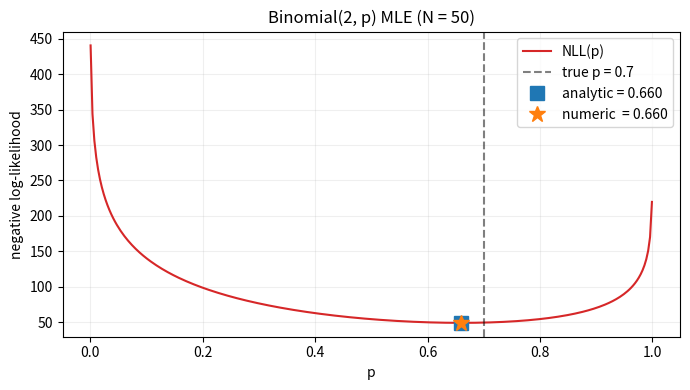

Write the Python code that produced this figure.
"""Binomial(n=2, p) MLE: analytic vs numeric.

Each observation is the sum of two independent Bernoulli(p) flips, so
X_i in {0, 1, 2} with probabilities (1-p)^2, 2p(1-p), p^2.

Companion to Chapter 2 (Maximum Likelihood Estimation).
"""

import numpy as np
import matplotlib.pyplot as plt
from scipy.optimize import minimize


def nll_binomial2(p, n0, n1, n2):
    """Negative log-likelihood for n0+n1+n2 Binomial(2, p) observations."""
    p = np.clip(p, 1e-9, 1 - 1e-9)
    return -(2 * n0 * np.log(1 - p)
             + n1 * (np.log(2) + np.log(p) + np.log(1 - p))
             + 2 * n2 * np.log(p))


def fit(data, p_init=0.5):
    n0, n1, n2 = np.bincount(data.astype(np.intp), minlength=3)
    res = minimize(nll_binomial2, x0=p_init, args=(n0, n1, n2),
                   bounds=[(1e-9, 1 - 1e-9)])
    return res.x.item(), (n0, n1, n2)


def main():
    rng = np.random.default_rng(seed=1)
    p_true, N = 0.7, 50
    data = rng.binomial(2, p_true, size=N)

    p_numeric, (n0, n1, n2) = fit(data)
    p_analytic = (2 * n2 + n1) / (2 * N)

    print(f"Counts: n0={n0}, n1={n1}, n2={n2}  (N={N})")
    print(f"True value          p = {p_true:.4f}")
    print(f"Analytic estimate   p = {p_analytic:.4f}")
    print(f"Numeric estimate    p = {p_numeric:.4f}")

    grid = np.linspace(1e-3, 1 - 1e-3, 300)
    nll_curve = np.array([nll_binomial2(pp, n0, n1, n2) for pp in grid])

    fig, ax = plt.subplots(figsize=(7, 4))
    ax.plot(grid, nll_curve, "-", color="C3", label="NLL(p)")
    ax.axvline(p_true, ls="--", color="k", alpha=0.5, label=f"true p = {p_true}")
    ax.plot(p_analytic, nll_binomial2(p_analytic, n0, n1, n2), "s",
            ms=10, label=f"analytic = {p_analytic:.3f}")
    ax.plot(p_numeric, nll_binomial2(p_numeric, n0, n1, n2), "*",
            ms=12, label=f"numeric  = {p_numeric:.3f}")
    ax.set(xlabel="p", ylabel="negative log-likelihood",
           title=f"Binomial(2, p) MLE (N = {N})")
    ax.grid(alpha=0.2)
    ax.legend()
    fig.tight_layout()
    plt.show()


if __name__ == "__main__":
    main()
